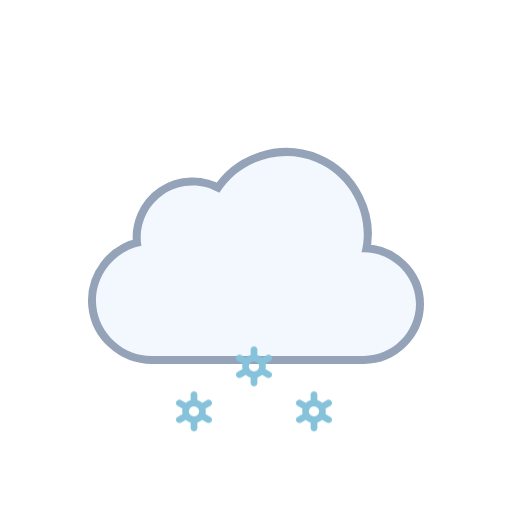
t = 0.00 s
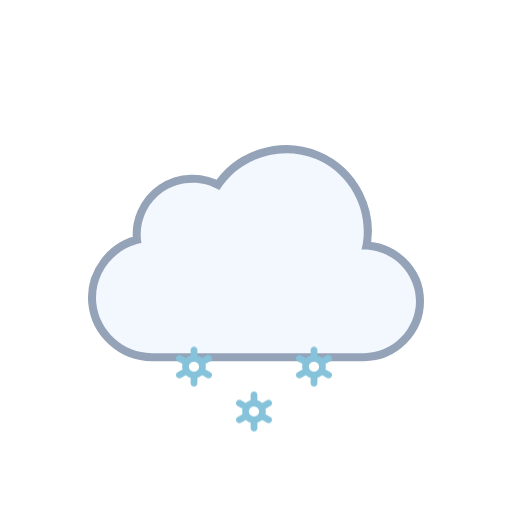
t = 0.50 s
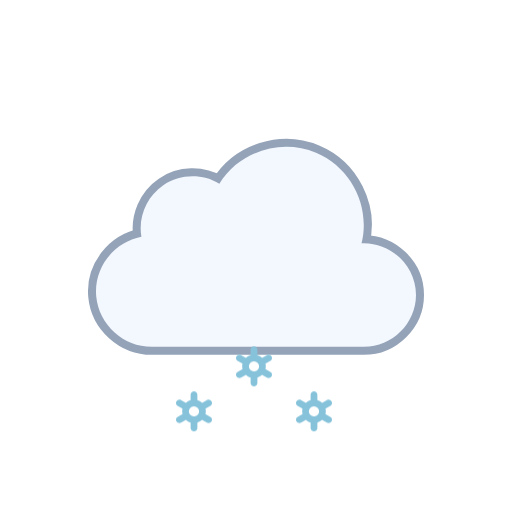
t = 1.00 s
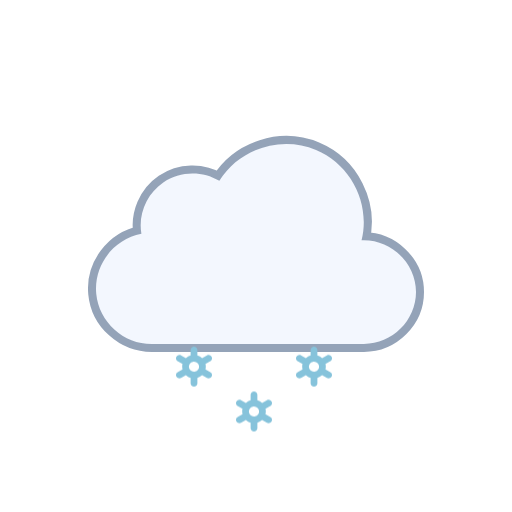
t = 1.50 s
t = 2.00 s: frame unchanged from t = 1.00 s, image omitted
t = 2.50 s: frame unchanged from t = 0.50 s, image omitted

The animated SVG that drew these frames (rendered in a browser with its animation timeline set to each time). Animation: 1 SMIL element (animateTransform=1), 3 CSS @keyframes rules; one cycle of 3.00 s, repeats indefinitely.

<svg xmlns="http://www.w3.org/2000/svg" viewBox="0 0 128 128" fill="none">
<style>
@keyframes k0 { 0% { transform: translate(0px, 13.8327px); opacity: 1 } 5% { transform: translate(0px, 15.2965px); opacity: 1 } 7.5% { transform: translate(0px, 16.0284px); opacity: 0.8333 } 20% { transform: translate(0px, 20px); opacity: 0 } 20.1% { transform: translate(0px, 0px); opacity: 0.0067 } 32.5% { transform: translate(0px, 0.5197px); opacity: 0.8333 } 35% { transform: translate(0px, 0.7896px); opacity: 1 } 45% { transform: translate(0px, 1.8693px); opacity: 1 } 57.5% { transform: translate(0px, 3.8404px); opacity: 1 } 70% { transform: translate(0px, 6.3071px); opacity: 1 } 82.5% { transform: translate(0px, 9.1893px); opacity: 1 } 95% { transform: translate(0px, 12.4372px); opacity: 1 } 100% { transform: translate(0px, 13.8327px); opacity: 1 } }
.k0 { animation: k0 1s linear infinite }
@keyframes k1 { 0% { transform: translate(0px, 2.5915px); opacity: 1 } 7.5% { transform: translate(0px, 3.8404px); opacity: 1 } 20% { transform: translate(0px, 6.3071px); opacity: 1 } 32.5% { transform: translate(0px, 9.1893px); opacity: 1 } 45% { transform: translate(0px, 12.4372px); opacity: 1 } 55% { transform: translate(0px, 15.3102px); opacity: 1 } 57.5% { transform: translate(0px, 16.0284px); opacity: 0.8333 } 70% { transform: translate(0px, 20px); opacity: 0 } 70.1% { transform: translate(0px, 0px); opacity: 0.0067 } 82.5% { transform: translate(0px, 0.5197px); opacity: 0.8333 } 85% { transform: translate(0px, 0.7896px); opacity: 1 } 95% { transform: translate(0px, 1.8693px); opacity: 1 } 100% { transform: translate(0px, 2.5915px); opacity: 1 } }
.k1 { animation: k1 1s linear infinite }
@keyframes k2 { 0% { transform: translate(0px, 13.8327px); opacity: 1 } 5% { transform: translate(0px, 15.2965px); opacity: 1 } 7.5% { transform: translate(0px, 16.0284px); opacity: 0.8333 } 20% { transform: translate(0px, 20px); opacity: 0 } 20.1% { transform: translate(0px, 0px); opacity: 0.0067 } 32.5% { transform: translate(0px, 0.5197px); opacity: 0.8333 } 35% { transform: translate(0px, 0.7896px); opacity: 1 } 45% { transform: translate(0px, 1.8693px); opacity: 1 } 57.5% { transform: translate(0px, 3.8404px); opacity: 1 } 70% { transform: translate(0px, 6.3071px); opacity: 1 } 82.5% { transform: translate(0px, 9.1893px); opacity: 1 } 95% { transform: translate(0px, 12.4372px); opacity: 1 } 100% { transform: translate(0px, 13.8327px); opacity: 1 } }
.k2 { animation: k2 1s linear infinite }
</style><g id="snow" clip-path="url(#clip0_2045_39686)">
<g id="Sky">
<g id="Clouds">
<g id="Cloud">
<path d="M90.3886 63.0856C92.6838 53.8819 87.7408 44.1357 79.0085 40.4822C70.2653 36.8242 59.8277 40.1375 54.8372 48.2115C50.5363 45.625 44.9752 45.7781 40.8239 48.5991C36.6832 51.4128 34.4996 56.5143 35.3499 61.4539C28.3926 62.7685 23.3934 69.3393 24.0614 76.4076C24.7297 83.4776 30.8718 89.0018 37.9534 89C55.6066 89 73.306 89 90.9767 89C98.0446 89 104 83.1189 104 76.0281C104 68.7015 97.6775 62.7674 90.3886 63.0856Z" fill="none" stroke="#94A3B8" stroke-width="4" stroke-linejoin="round" />
<path id="Cloud_2" d="M90.3886 63.0856C92.6838 53.8819 87.7408 44.1357 79.0085 40.4822C70.2653 36.8242 59.8277 40.1375 54.8372 48.2115C50.5363 45.625 44.9752 45.7781 40.8239 48.5991C36.6832 51.4128 34.4996 56.5143 35.3499 61.4539C28.3926 62.7685 23.3934 69.3393 24.0614 76.4076C24.7297 83.4776 30.8718 89.0018 37.9534 89C55.6066 89 73.306 89 90.9767 89C98.0446 89 104 83.1189 104 76.0281C104 68.7015 97.6775 62.7674 90.3886 63.0856Z" fill="#F3F7FE" />
</g>
<animateTransform attributeName="transform" type="translate" values="0 0;0 -0.0933;0 -0.3875;0 -0.8783;0 -1.5;0 -2.1217;0 -2.6125;0 -2.9067;0 -3;0 -2.9067;0 -2.6125;0 -2.1217;0 -1.5;0 -0.8783;0 -0.3875;0 -0.0933;0 0" dur="3s" repeatCount="indefinite" calcMode="linear" /></g>
</g>
<g id="Precipitation">
<g id="Snowflakes">
<path id="Snowflake 1" d="M52.5781 90.366L51.3735 89.6775C51.4794 89.2326 51.4786 88.7687 51.3708 88.3241L52.5781 87.6345C52.6738 87.5805 52.7577 87.5079 52.8252 87.421C52.8926 87.3342 52.9423 87.2347 52.9711 87.1284C52.9998 87.0221 53.0071 86.9112 52.9926 86.802C52.9782 86.6928 52.9422 86.5876 52.8868 86.4926C52.7732 86.2998 52.5886 86.1597 52.3728 86.1025C52.157 86.0452 51.9276 86.0754 51.7339 86.1866L50.5278 86.8763C50.1931 86.5586 49.7868 86.3264 49.3437 86.1995V84.8202C49.3368 84.6003 49.245 84.3918 49.0875 84.2387C48.93 84.0856 48.7192 84 48.4998 84C48.2805 84 48.0699 84.0856 47.9124 84.2387C47.7548 84.3918 47.6628 84.6003 47.656 84.8202V86.1995C47.214 86.3289 46.8081 86.5598 46.4706 86.874L45.2662 86.1853C45.0724 86.0742 44.8428 86.044 44.627 86.1013C44.4113 86.1585 44.2267 86.2986 44.113 86.4913C44.0576 86.5864 44.0217 86.6916 44.0072 86.8007C43.9928 86.9099 44 87.0209 44.0288 87.1271C44.0575 87.2334 44.1072 87.3329 44.1747 87.4198C44.2421 87.5067 44.326 87.5792 44.4217 87.6332L45.6264 88.3216C45.5204 88.7666 45.5213 89.2305 45.629 89.675L44.4217 90.3647C44.326 90.4187 44.2421 90.4912 44.1747 90.5781C44.1072 90.665 44.0575 90.7645 44.0288 90.8708C44 90.9771 43.9928 91.088 44.0072 91.1972C44.0217 91.3063 44.0576 91.4115 44.113 91.5066C44.2267 91.6992 44.4113 91.8392 44.627 91.8965C44.8428 91.9537 45.0724 91.9236 45.2662 91.8126L46.4721 91.1229C46.8063 91.4409 47.2128 91.6726 47.6562 91.7979V93.1798C47.6631 93.3997 47.755 93.6082 47.9126 93.7613C48.0701 93.9144 48.2807 94 48.5 94C48.7194 94 48.9302 93.9144 49.0877 93.7613C49.2452 93.6082 49.337 93.3997 49.3439 93.1798V91.7975C49.7853 91.6683 50.1907 91.4378 50.5278 91.1242L51.7341 91.8138C51.9278 91.9248 52.1573 91.955 52.373 91.8977C52.5888 91.8405 52.7733 91.7005 52.887 91.5079C52.9424 91.4128 52.9784 91.3076 52.9928 91.1984C53.0073 91.0892 52.9998 90.9783 52.9711 90.872C52.9423 90.7657 52.8929 90.6662 52.8254 90.5793C52.7579 90.4925 52.6738 90.4199 52.5781 90.366ZM47.8664 90.0861C47.7229 90.005 47.5968 89.8961 47.4956 89.7657C47.3944 89.6353 47.3202 89.486 47.2771 89.3266C47.2339 89.1671 47.2228 89.0007 47.2443 88.8369C47.2658 88.6731 47.3197 88.5152 47.4026 88.3724C47.5735 88.084 47.8503 87.8743 48.1736 87.7883C48.497 87.7023 48.8411 87.747 49.1321 87.9126C49.2756 87.9938 49.4016 88.1027 49.5028 88.2331C49.604 88.3635 49.6782 88.5127 49.7214 88.6722C49.7645 88.8316 49.7757 88.9981 49.7541 89.1619C49.7326 89.3257 49.6787 89.4836 49.5958 89.6263C49.425 89.9149 49.1482 90.1247 48.8248 90.2108C48.5014 90.2969 48.1574 90.2523 47.8664 90.0867V90.0861Z" fill="#86C3DB" opacity="0" class="k0" />
<path id="Snowflake 2" d="M67.5781 90.366L66.3735 89.6775C66.4794 89.2326 66.4786 88.7687 66.3708 88.3241L67.5781 87.6345C67.6738 87.5805 67.7577 87.5079 67.8252 87.421C67.8926 87.3342 67.9423 87.2347 67.9711 87.1284C67.9998 87.0221 68.0071 86.9112 67.9926 86.802C67.9782 86.6928 67.9422 86.5876 67.8868 86.4926C67.7732 86.2998 67.5886 86.1597 67.3728 86.1025C67.157 86.0452 66.9276 86.0754 66.7339 86.1866L65.5278 86.8763C65.1931 86.5586 64.7868 86.3264 64.3437 86.1995V84.8202C64.3368 84.6003 64.245 84.3918 64.0875 84.2387C63.93 84.0856 63.7192 84 63.4998 84C63.2805 84 63.0699 84.0856 62.9124 84.2387C62.7548 84.3918 62.6628 84.6003 62.656 84.8202V86.1995C62.214 86.3289 61.8081 86.5598 61.4706 86.874L60.2662 86.1853C60.0724 86.0742 59.8428 86.044 59.627 86.1013C59.4113 86.1585 59.2267 86.2986 59.113 86.4913C59.0576 86.5864 59.0217 86.6916 59.0072 86.8007C58.9928 86.9099 59 87.0209 59.0288 87.1271C59.0575 87.2334 59.1072 87.3329 59.1747 87.4198C59.2421 87.5067 59.326 87.5792 59.4217 87.6332L60.6264 88.3216C60.5204 88.7666 60.5213 89.2305 60.629 89.675L59.4217 90.3647C59.326 90.4187 59.2421 90.4912 59.1747 90.5781C59.1072 90.665 59.0575 90.7645 59.0288 90.8708C59 90.9771 58.9928 91.088 59.0072 91.1972C59.0217 91.3063 59.0576 91.4115 59.113 91.5066C59.2267 91.6992 59.4113 91.8392 59.627 91.8965C59.8428 91.9537 60.0724 91.9236 60.2662 91.8126L61.4721 91.1229C61.8063 91.4409 62.2128 91.6726 62.6562 91.7979V93.1798C62.6631 93.3997 62.755 93.6082 62.9126 93.7613C63.0701 93.9144 63.2807 94 63.5 94C63.7194 94 63.9302 93.9144 64.0877 93.7613C64.2452 93.6082 64.337 93.3997 64.3439 93.1798V91.7975C64.7853 91.6683 65.1907 91.4378 65.5278 91.1242L66.7341 91.8138C66.9278 91.9248 67.1573 91.955 67.373 91.8977C67.5888 91.8405 67.7733 91.7005 67.887 91.5079C67.9424 91.4128 67.9784 91.3076 67.9928 91.1984C68.0073 91.0892 67.9998 90.9783 67.9711 90.872C67.9423 90.7657 67.8929 90.6662 67.8254 90.5793C67.7579 90.4925 67.6738 90.4199 67.5781 90.366ZM62.8664 90.0861C62.7229 90.005 62.5968 89.8961 62.4956 89.7657C62.3944 89.6353 62.3202 89.486 62.2771 89.3266C62.2339 89.1671 62.2228 89.0007 62.2443 88.8369C62.2658 88.6731 62.3197 88.5152 62.4026 88.3724C62.5735 88.084 62.8503 87.8743 63.1736 87.7883C63.497 87.7023 63.8411 87.747 64.1321 87.9126C64.2756 87.9938 64.4016 88.1027 64.5028 88.2331C64.604 88.3635 64.6782 88.5127 64.7214 88.6722C64.7645 88.8316 64.7757 88.9981 64.7541 89.1619C64.7326 89.3257 64.6787 89.4836 64.5958 89.6263C64.425 89.9149 64.1482 90.1247 63.8248 90.2108C63.5014 90.2969 63.1574 90.2523 62.8664 90.0867V90.0861Z" fill="#86C3DB" opacity="0" class="k1" />
<path id="Snowflake 3" d="M82.5781 90.366L81.3735 89.6775C81.4794 89.2326 81.4786 88.7687 81.3708 88.3241L82.5781 87.6345C82.6738 87.5805 82.7577 87.5079 82.8252 87.421C82.8926 87.3342 82.9423 87.2347 82.9711 87.1284C82.9998 87.0221 83.0071 86.9112 82.9926 86.802C82.9782 86.6928 82.9422 86.5876 82.8868 86.4926C82.7732 86.2998 82.5886 86.1597 82.3728 86.1025C82.157 86.0452 81.9276 86.0754 81.7339 86.1866L80.5278 86.8763C80.1931 86.5586 79.7868 86.3264 79.3437 86.1995V84.8202C79.3368 84.6003 79.245 84.3918 79.0875 84.2387C78.93 84.0856 78.7192 84 78.4998 84C78.2805 84 78.0699 84.0856 77.9124 84.2387C77.7548 84.3918 77.6628 84.6003 77.656 84.8202V86.1995C77.214 86.3289 76.8081 86.5598 76.4706 86.874L75.2662 86.1853C75.0724 86.0742 74.8428 86.044 74.627 86.1013C74.4113 86.1585 74.2267 86.2986 74.113 86.4913C74.0576 86.5864 74.0217 86.6916 74.0072 86.8007C73.9928 86.9099 74 87.0209 74.0288 87.1271C74.0575 87.2334 74.1072 87.3329 74.1747 87.4198C74.2421 87.5067 74.326 87.5792 74.4217 87.6332L75.6264 88.3216C75.5204 88.7666 75.5213 89.2305 75.629 89.675L74.4217 90.3647C74.326 90.4187 74.2421 90.4912 74.1747 90.5781C74.1072 90.665 74.0575 90.7645 74.0288 90.8708C74 90.9771 73.9928 91.088 74.0072 91.1972C74.0217 91.3063 74.0576 91.4115 74.113 91.5066C74.2267 91.6992 74.4113 91.8392 74.627 91.8965C74.8428 91.9537 75.0724 91.9236 75.2662 91.8126L76.4721 91.1229C76.8063 91.4409 77.2128 91.6726 77.6562 91.7979V93.1798C77.6631 93.3997 77.755 93.6082 77.9126 93.7613C78.0701 93.9144 78.2807 94 78.5 94C78.7194 94 78.9302 93.9144 79.0877 93.7613C79.2452 93.6082 79.337 93.3997 79.3439 93.1798V91.7975C79.7853 91.6683 80.1907 91.4378 80.5278 91.1242L81.7341 91.8138C81.9278 91.9248 82.1573 91.955 82.373 91.8977C82.5888 91.8405 82.7733 91.7005 82.887 91.5079C82.9424 91.4128 82.9784 91.3076 82.9928 91.1984C83.0073 91.0892 82.9998 90.9783 82.9711 90.872C82.9423 90.7657 82.8929 90.6662 82.8254 90.5793C82.7579 90.4925 82.6738 90.4199 82.5781 90.366ZM77.8664 90.0861C77.7229 90.005 77.5968 89.8961 77.4956 89.7657C77.3944 89.6353 77.3202 89.486 77.2771 89.3266C77.2339 89.1671 77.2228 89.0007 77.2443 88.8369C77.2658 88.6731 77.3197 88.5152 77.4026 88.3724C77.5735 88.084 77.8503 87.8743 78.1736 87.7883C78.497 87.7023 78.8411 87.747 79.1321 87.9126C79.2756 87.9938 79.4016 88.1027 79.5028 88.2331C79.604 88.3635 79.6782 88.5127 79.7214 88.6722C79.7645 88.8316 79.7757 88.9981 79.7541 89.1619C79.7326 89.3257 79.6787 89.4836 79.5958 89.6263C79.425 89.9149 79.1482 90.1247 78.8248 90.2108C78.5014 90.2969 78.1574 90.2523 77.8664 90.0867V90.0861Z" fill="#86C3DB" opacity="0" class="k2" />
</g>
</g>
</g>
<defs>
<clipPath id="clip0_2045_39686">
<rect width="128" height="128" fill="white" />
</clipPath>
</defs>
</svg>
